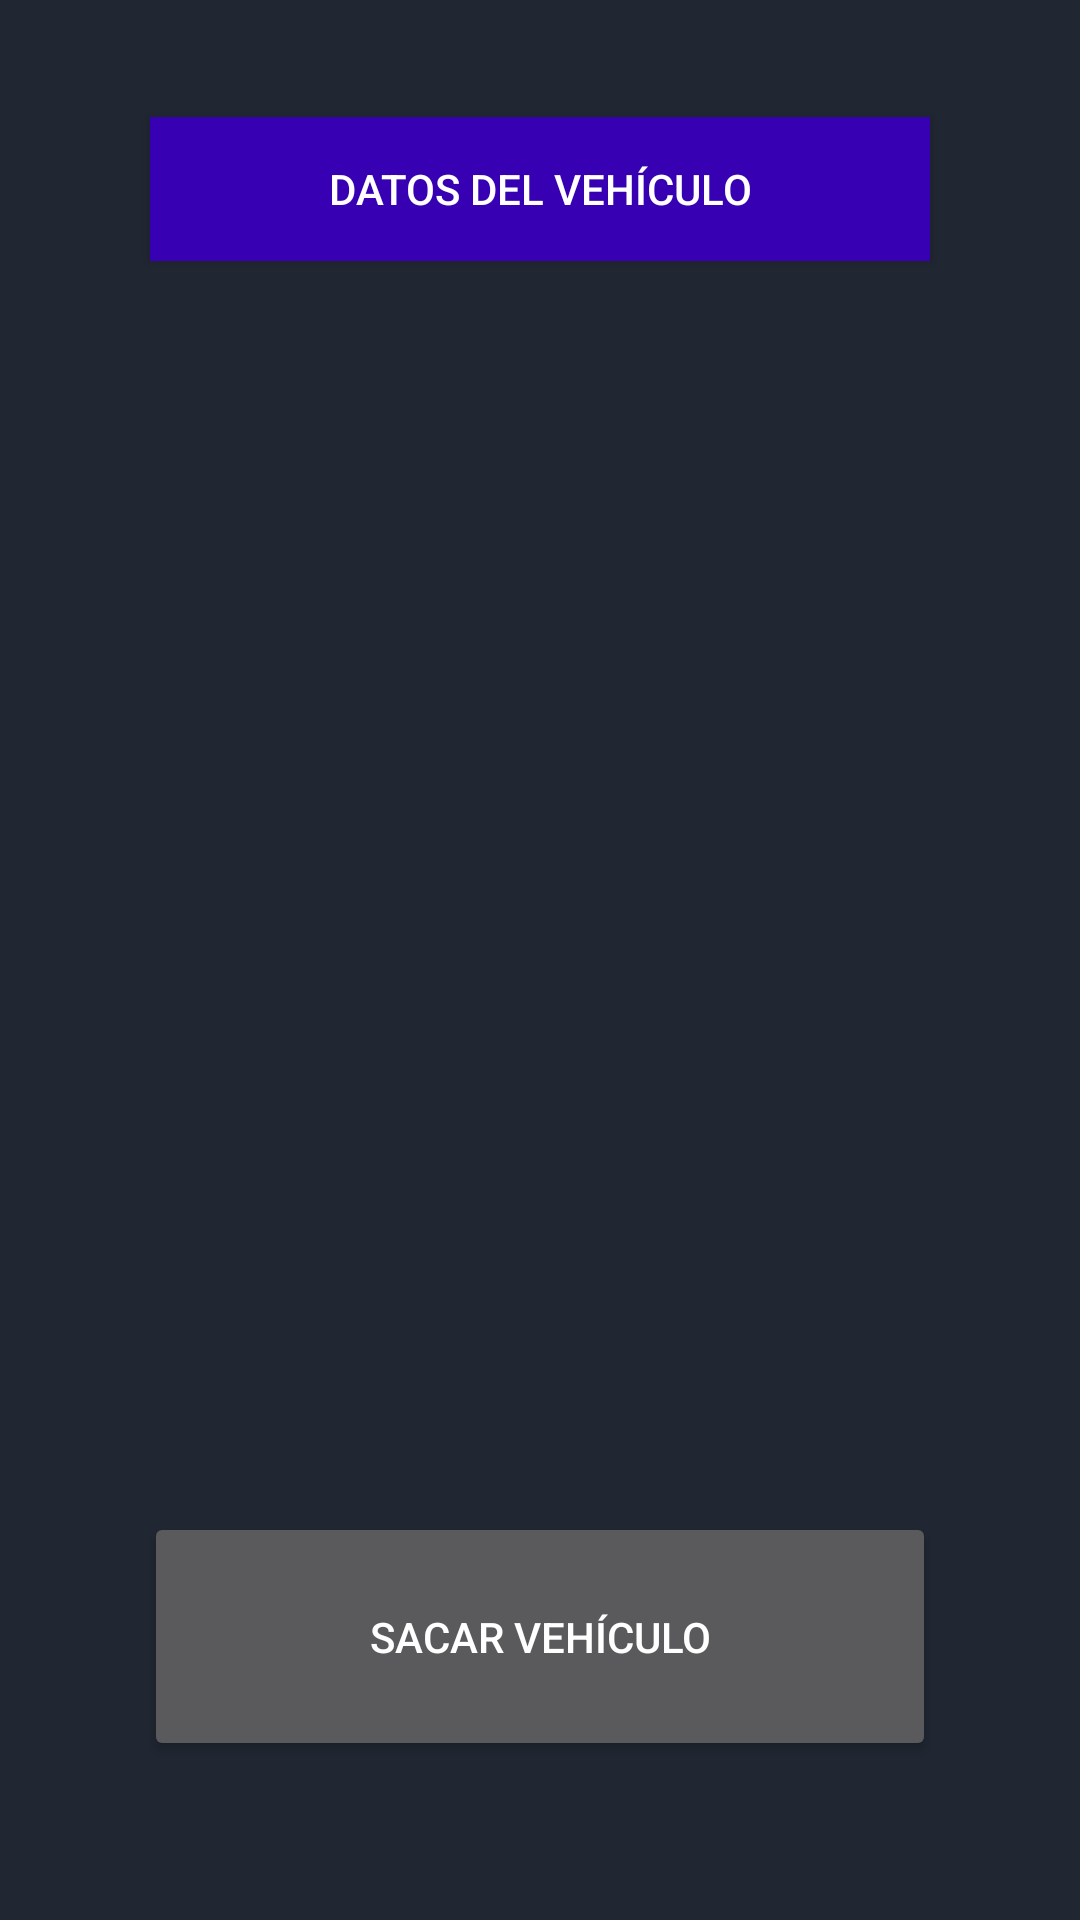

Write the Android layout XML for this screen, with the resource values it uses.
<!-- AndroidManifest.xml: application theme Theme.Design.NoActionBar -->
<!-- res/layout/activity_vehiculos_almacenados.xml -->
<?xml version="1.0" encoding="utf-8"?>
<androidx.constraintlayout.widget.ConstraintLayout xmlns:android="http://schemas.android.com/apk/res/android"
    xmlns:app="http://schemas.android.com/apk/res-auto"
    xmlns:tools="http://schemas.android.com/tools"
    android:id="@+id/list_vehiculos"
    android:layout_width="match_parent"
    android:layout_height="match_parent"
    android:background="#202732"
    tools:context=".VehiculosAlmacenados">

    <Button
        android:id="@+id/textView"
        android:layout_width="match_parent"
        android:layout_height="48dp"
        android:layout_marginStart="50dp"
        android:layout_marginTop="39dp"
        android:layout_marginEnd="50dp"
        android:background="@color/design_default_color_primary_dark"
        android:text="DATOS DEL VEHÍCULO"
        app:layout_constraintEnd_toEndOf="parent"
        app:layout_constraintHorizontal_bias="1.0"
        app:layout_constraintStart_toStartOf="parent"
        app:layout_constraintTop_toTopOf="parent" />

    <TextView
        android:id="@+id/textView3"
        android:layout_width="304dp"
        android:layout_height="208dp"
        android:layout_marginStart="56dp"
        android:layout_marginTop="52dp"
        app:layout_constraintStart_toStartOf="parent"
        app:layout_constraintTop_toBottomOf="@+id/textView" />

    <Button
        android:id="@+id/button18"
        android:layout_width="264dp"
        android:layout_height="83dp"
        android:layout_marginStart="74dp"
        android:layout_marginEnd="74dp"
        android:layout_marginBottom="53dp"
        android:text="SACAR VEHÍCULO"
        app:layout_constraintBottom_toBottomOf="parent"
        app:layout_constraintEnd_toEndOf="parent"
        app:layout_constraintStart_toStartOf="parent" />

</androidx.constraintlayout.widget.ConstraintLayout>
<!-- resources referenced by this layout -->
<resources>

</resources>
